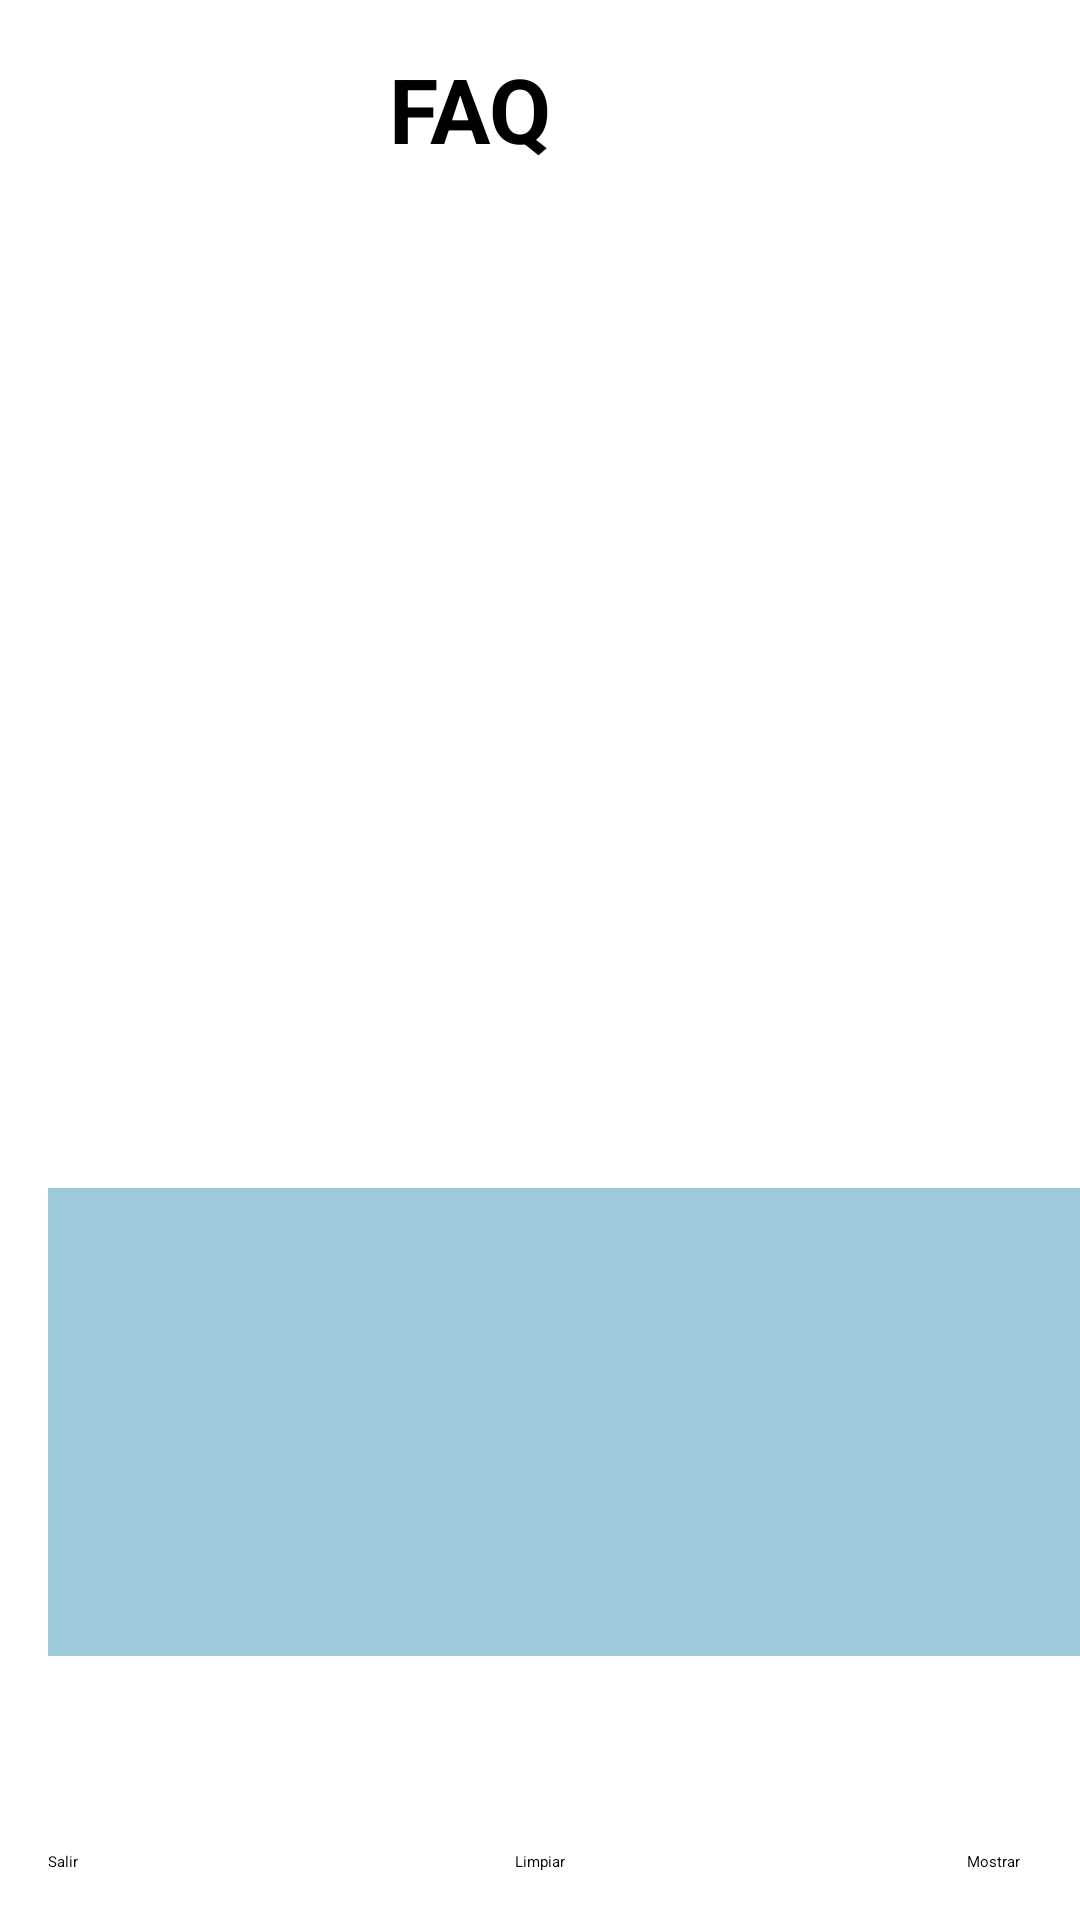

The Android layout XML behind this screen, and the referenced resources:
<!-- AndroidManifest.xml: application theme Theme.CovSin -->
<!-- res/layout/activity_faq2.xml -->
<?xml version="1.0" encoding="utf-8"?>
<androidx.constraintlayout.widget.ConstraintLayout xmlns:android="http://schemas.android.com/apk/res/android"
    xmlns:app="http://schemas.android.com/apk/res-auto"
    xmlns:tools="http://schemas.android.com/tools"
    android:layout_width="match_parent"
    android:layout_height="match_parent"
    android:background="@drawable/bglogin"
    tools:context="BaseDeDatos.Faq2Activity">

    <TextView
        android:id="@+id/faqTitle3"
        android:layout_width="wrap_content"
        android:layout_height="wrap_content"
        android:layout_marginTop="16dp"
        android:layout_marginEnd="176dp"
        android:text="@string/faq"
        android:textColor="@color/black"
        android:textSize="30sp"
        android:textStyle="bold"
        app:layout_constraintEnd_toEndOf="parent"
        app:layout_constraintTop_toTopOf="parent" />

    <Switch
        android:id="@+id/faqPregunta1"
        android:layout_width="wrap_content"
        android:layout_height="wrap_content"
        android:layout_marginTop="72dp"
        android:text="@string/faq_pregunta1"
        app:layout_constraintEnd_toEndOf="parent"
        app:layout_constraintHorizontal_bias="0.258"
        app:layout_constraintStart_toStartOf="parent"
        app:layout_constraintTop_toTopOf="parent" />

    <Switch
        android:id="@+id/faqPregunta2"
        android:layout_width="wrap_content"
        android:layout_height="wrap_content"
        android:layout_marginTop="16dp"
        android:text="@string/faq_pregunta3"
        app:layout_constraintEnd_toEndOf="parent"
        app:layout_constraintHorizontal_bias="0.0"
        app:layout_constraintStart_toStartOf="parent"
        app:layout_constraintTop_toBottomOf="@+id/faqPregunta4" />

    <Switch
        android:id="@+id/faqPregunta3"
        android:layout_width="wrap_content"
        android:layout_height="wrap_content"
        android:layout_marginTop="16dp"
        android:text="@string/faq_pregunta5"
        app:layout_constraintEnd_toEndOf="parent"
        app:layout_constraintHorizontal_bias="0.372"
        app:layout_constraintStart_toStartOf="parent"
        app:layout_constraintTop_toBottomOf="@+id/faqPregunta6" />

    <Switch
        android:id="@+id/faqPregunta4"
        android:layout_width="wrap_content"
        android:layout_height="wrap_content"
        android:layout_marginTop="16dp"
        android:text="@string/faq_pregunta2"
        app:layout_constraintEnd_toEndOf="parent"
        app:layout_constraintHorizontal_bias="0.275"
        app:layout_constraintStart_toStartOf="parent"
        app:layout_constraintTop_toBottomOf="@+id/faqPregunta1" />

    <Switch
        android:id="@+id/faqPregunta5"
        android:layout_width="wrap_content"
        android:layout_height="wrap_content"
        android:layout_marginTop="16dp"
        android:text="@string/faq_pregunta6"
        app:layout_constraintEnd_toEndOf="parent"
        app:layout_constraintHorizontal_bias="0.134"
        app:layout_constraintStart_toStartOf="parent"
        app:layout_constraintTop_toBottomOf="@+id/faqPregunta3" />

    <Switch
        android:id="@+id/faqPregunta6"
        android:layout_width="wrap_content"
        android:layout_height="wrap_content"
        android:layout_marginTop="16dp"
        android:text="@string/faq_pregunta4"
        app:layout_constraintEnd_toEndOf="parent"
        app:layout_constraintHorizontal_bias="0.761"
        app:layout_constraintStart_toStartOf="parent"
        app:layout_constraintTop_toBottomOf="@+id/faqPregunta2" />

    <TextView
        android:id="@+id/faqRespuesta3"
        android:layout_width="374dp"
        android:layout_height="156dp"
        android:layout_marginStart="16dp"
        android:layout_marginBottom="88dp"
        android:background="#9DC8DA"
        android:textColor="@color/black"
        android:textStyle="bold"
        app:layout_constraintBottom_toBottomOf="parent"
        app:layout_constraintStart_toStartOf="parent" />

    <Button
        android:id="@+id/faqExit3"
        android:layout_width="wrap_content"
        android:layout_height="wrap_content"
        android:layout_marginStart="16dp"
        android:layout_marginBottom="16dp"
        android:onClick="Menu"
        android:text="@string/btn_salir"
        app:layout_constraintBottom_toBottomOf="parent"
        app:layout_constraintStart_toStartOf="parent" />

    <Button
        android:id="@+id/button2"
        android:layout_width="wrap_content"
        android:layout_height="wrap_content"
        android:layout_marginEnd="20dp"
        android:layout_marginBottom="16dp"
        android:onClick="setRespuesta"
        android:text="@string/btn_mostrar"
        app:layout_constraintBottom_toBottomOf="parent"
        app:layout_constraintEnd_toEndOf="parent" />

    <Button
        android:id="@+id/buttonClear"
        android:layout_width="wrap_content"
        android:layout_height="wrap_content"
        android:layout_marginBottom="16dp"
        android:onClick="ClearText"
        android:text="@string/limpiar"
        app:layout_constraintBottom_toBottomOf="parent"
        app:layout_constraintEnd_toEndOf="parent"
        app:layout_constraintStart_toStartOf="parent" />
</androidx.constraintlayout.widget.ConstraintLayout>
<!-- resources referenced by this layout -->
<resources>
  <string name="btn_mostrar" translatable="false">Mostrar</string>
  <string name="btn_salir" translatable="false">Salir</string>
  <string name="faq" translatable="false">FAQ</string>
  <string name="faq_pregunta1" translatable="false">¿Puedo contagiar con una mascarilla quirúrgica?</string>
  <string name="faq_pregunta2" translatable="false">¿Qué hago si estuve en contacto con un positivo?</string>
  <string name="faq_pregunta3" translatable="false">¿Pueden los niños o los adolescentes contraer la COVID‑19?</string>
  <string name="faq_pregunta4" translatable="false">¿Esta aplicación me puede diagnosticar al 100% covid?</string>
  <string name="faq_pregunta5" translatable="false">¿Cuál es la mascarilla que mas me puede proteger?</string>
  <string name="faq_pregunta6" translatable="false">¿Cómo saber si soy persona de riesgo?</string>
  <string name="limpiar">Limpiar</string>
  <style name="Theme.CovSin" parent="Theme.MaterialComponents.DayNight.DarkActionBar">
          
          <item name="colorPrimary">@color/purple_200</item>
          <item name="colorPrimaryVariant">@color/purple_700</item>
          <item name="colorOnPrimary">@color/black</item>
          
          <item name="colorPrimary">@color/teal_200</item>
          <item name="colorSecondaryVariant">@color/teal_200</item>
          <item name="colorOnSecondary">@color/black</item>
          
          <item name="android:statusBarColor" tools:targetApi="l">?attr/colorPrimaryVariant</item>
          
      </style>
  <!-- not gathered from this repository: default colours our renderer supplied (Android Studio template values) -->
  <color name="purple_200">#FFBB86FC</color>
  <color name="purple_700">#FF3700B3</color>
  <color name="teal_200">#FF03DAC5</color>
  <color name="black">#FF000000</color>
</resources>
